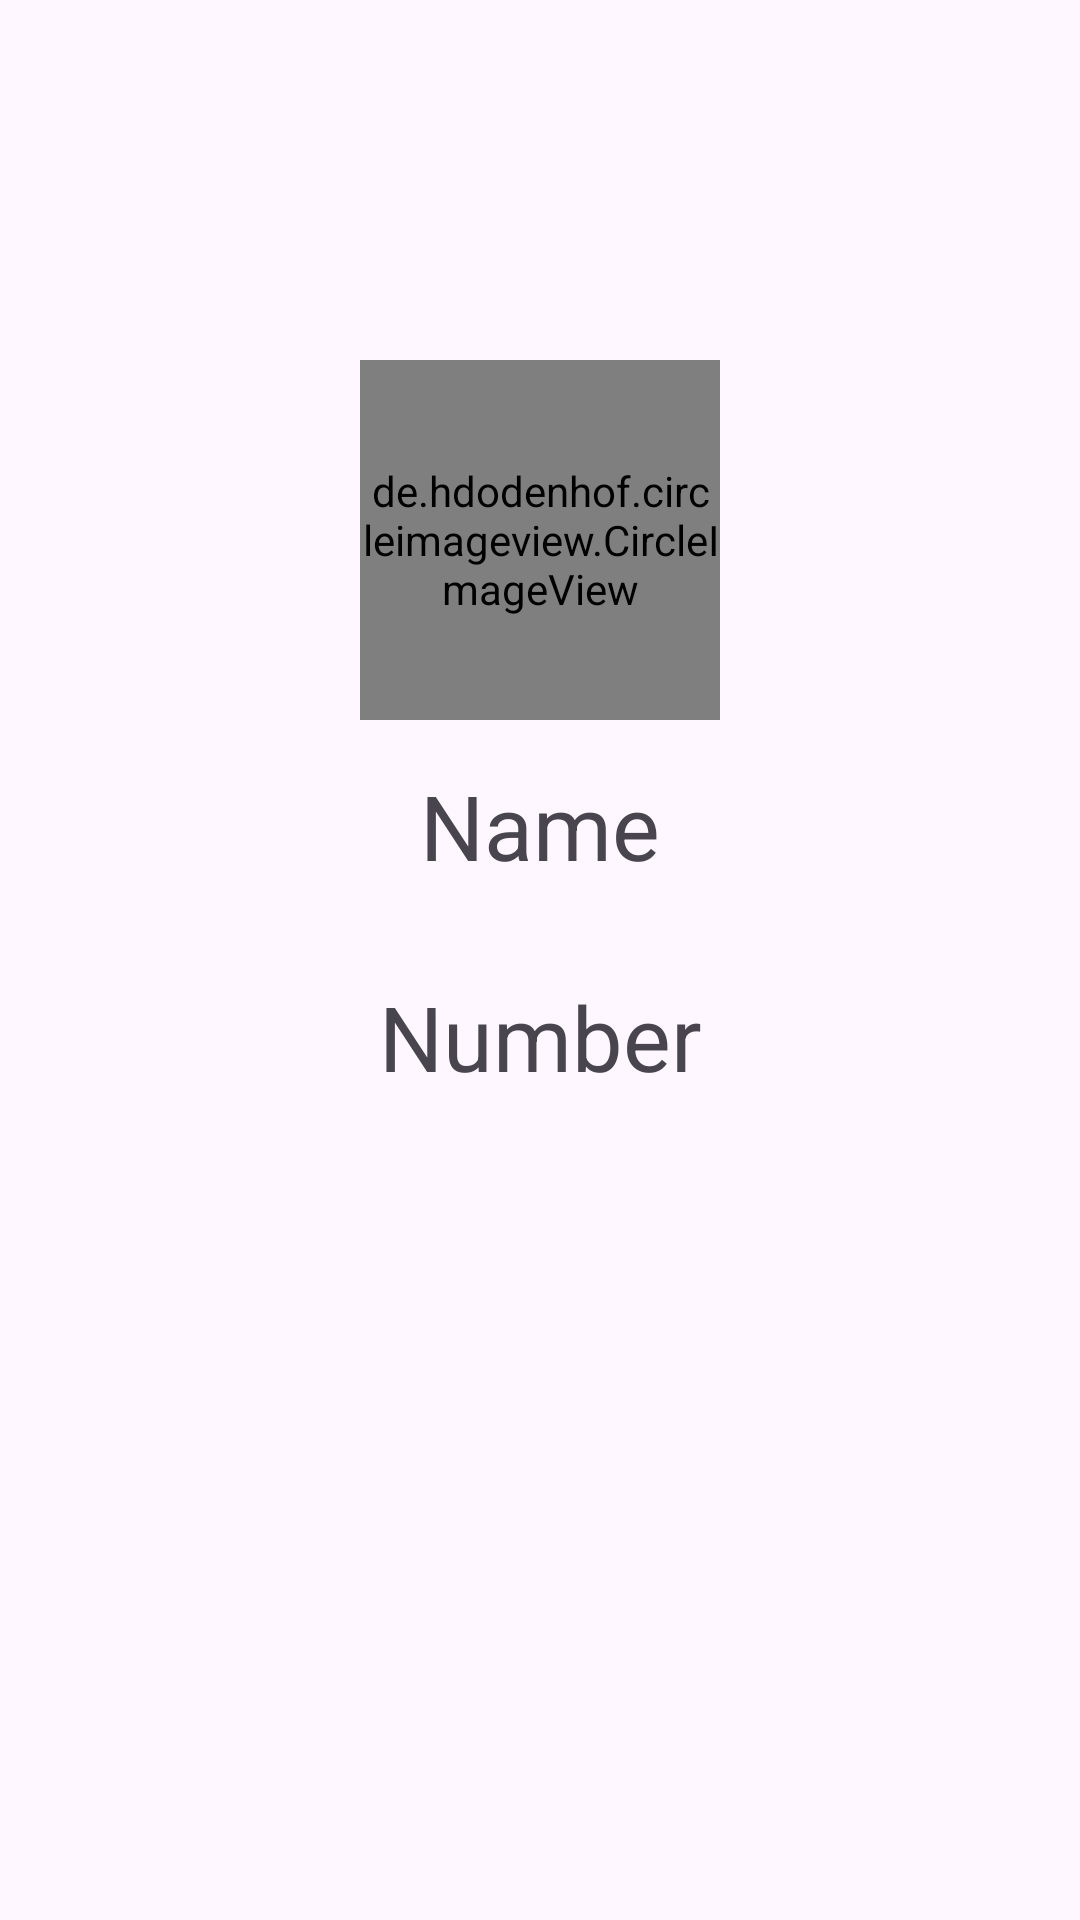

Reconstruct the res/layout file that produces this screen, plus the resources it refers to.
<!-- AndroidManifest.xml: application theme Theme.Advanced_List_View -->
<!-- res/layout/activity_user.xml -->
<?xml version="1.0" encoding="utf-8"?>
<LinearLayout xmlns:android="http://schemas.android.com/apk/res/android"
    xmlns:app="http://schemas.android.com/apk/res-auto"
    xmlns:tools="http://schemas.android.com/tools"
    android:layout_width="match_parent"
    android:layout_height="match_parent"
    android:orientation="vertical"
    tools:context=".UserActivity">


    <de.hdodenhof.circleimageview.CircleImageView
        android:id="@+id/profile_image"
        android:layout_width="120dp"
        android:layout_height="120dp"
        android:src="@drawable/hac"
        android:layout_marginTop="120dp"
        android:layout_gravity="center"
        app:civ_border_width="2dp"
        app:civ_border_color="#FF000000"/>

    <TextView
        android:id="@+id/tVname"
        android:layout_width="match_parent"
        android:layout_height="wrap_content"
        android:layout_gravity="center"
        android:gravity = "center"
        android:layout_margin="15dp"
        android:text="Name"
        android:textSize="30sp" />

    <TextView
        android:id="@+id/tVphone"
        android:layout_width="match_parent"
        android:layout_height="wrap_content"
        android:layout_gravity="center"
        android:gravity = "center"
        android:layout_margin="15dp"
        android:text="Number"
        android:textSize="30sp" />

</LinearLayout>
<!-- resources referenced by this layout -->
<resources>
  <!-- drawable hac: jpeg bitmap (drawable, 38647 bytes) -->
  <style name="Theme.Advanced_List_View" parent="Base.Theme.Advanced_List_View" />
  <style name="Base.Theme.Advanced_List_View" parent="Theme.Material3.DayNight.NoActionBar">
          
          
      </style>
</resources>
